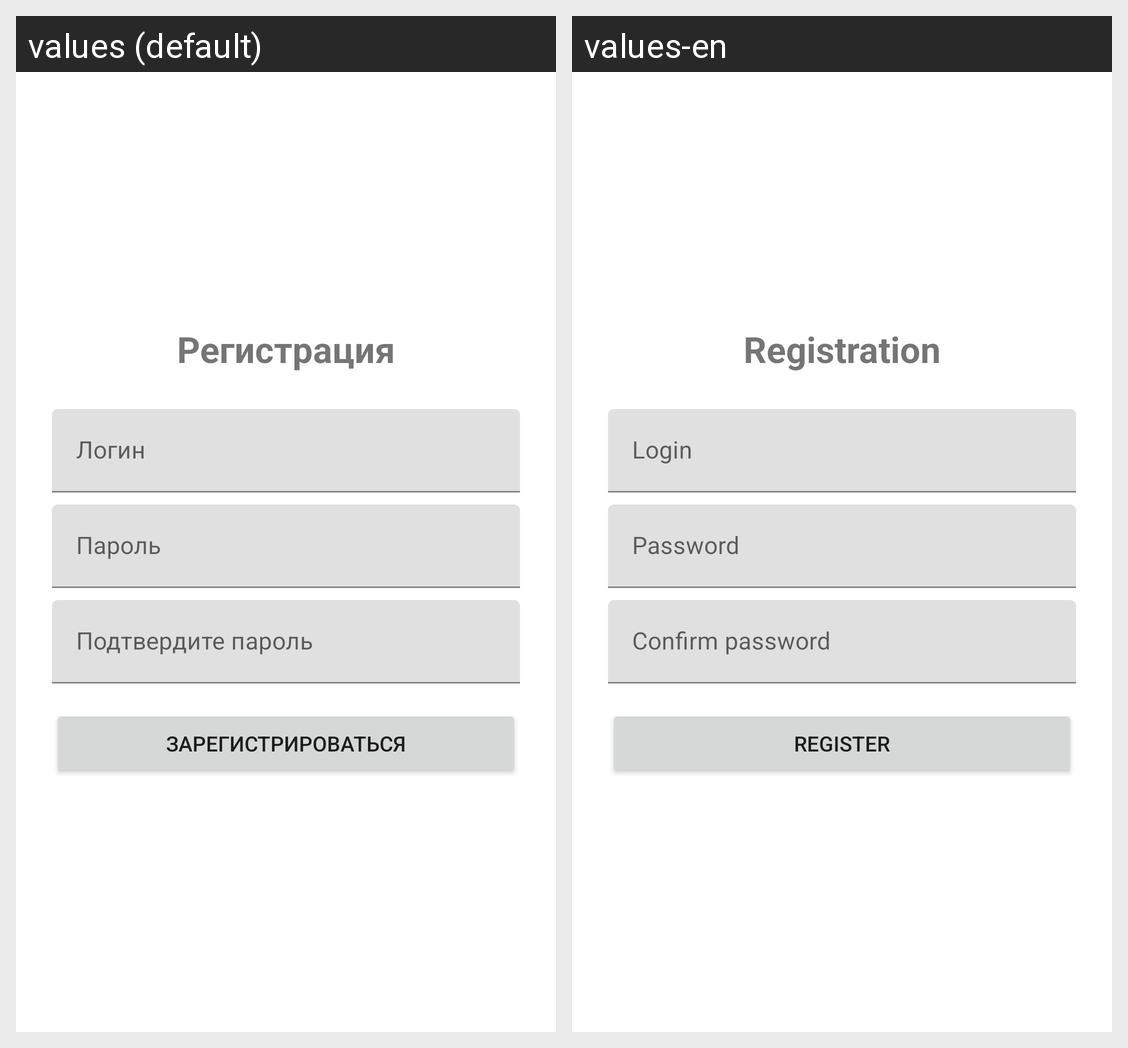

Here is an Android app screen in its default locale and in the app's own translations. Write out the translated-string differences for the strings that appear on this screen.
Android screen res/layout/activity_register.xml rendered under 2 locales, left to right: values (default), values-en. Device: Nexus 5 (rendered at 1080×1920; each locale shown at half size, 540×960, under a caption strip naming it); theme Theme.MaterialComponents.DayNight.DarkActionBar.
Strings drawn on this screen, with the default value and each locale's value (text and hints the layout hard-codes, and strings that could not be matched under every locale, appear in the picture but are not listed):

registration
  values: Регистрация
  values-en: Registration

login
  values: Логин
  values-en: Login

password
  values: Пароль
  values-en: Password

pass_confirm
  values: Подтвердите пароль
  values-en: Confirm password

register
  values: Зарегистрироваться
  values-en: Register
